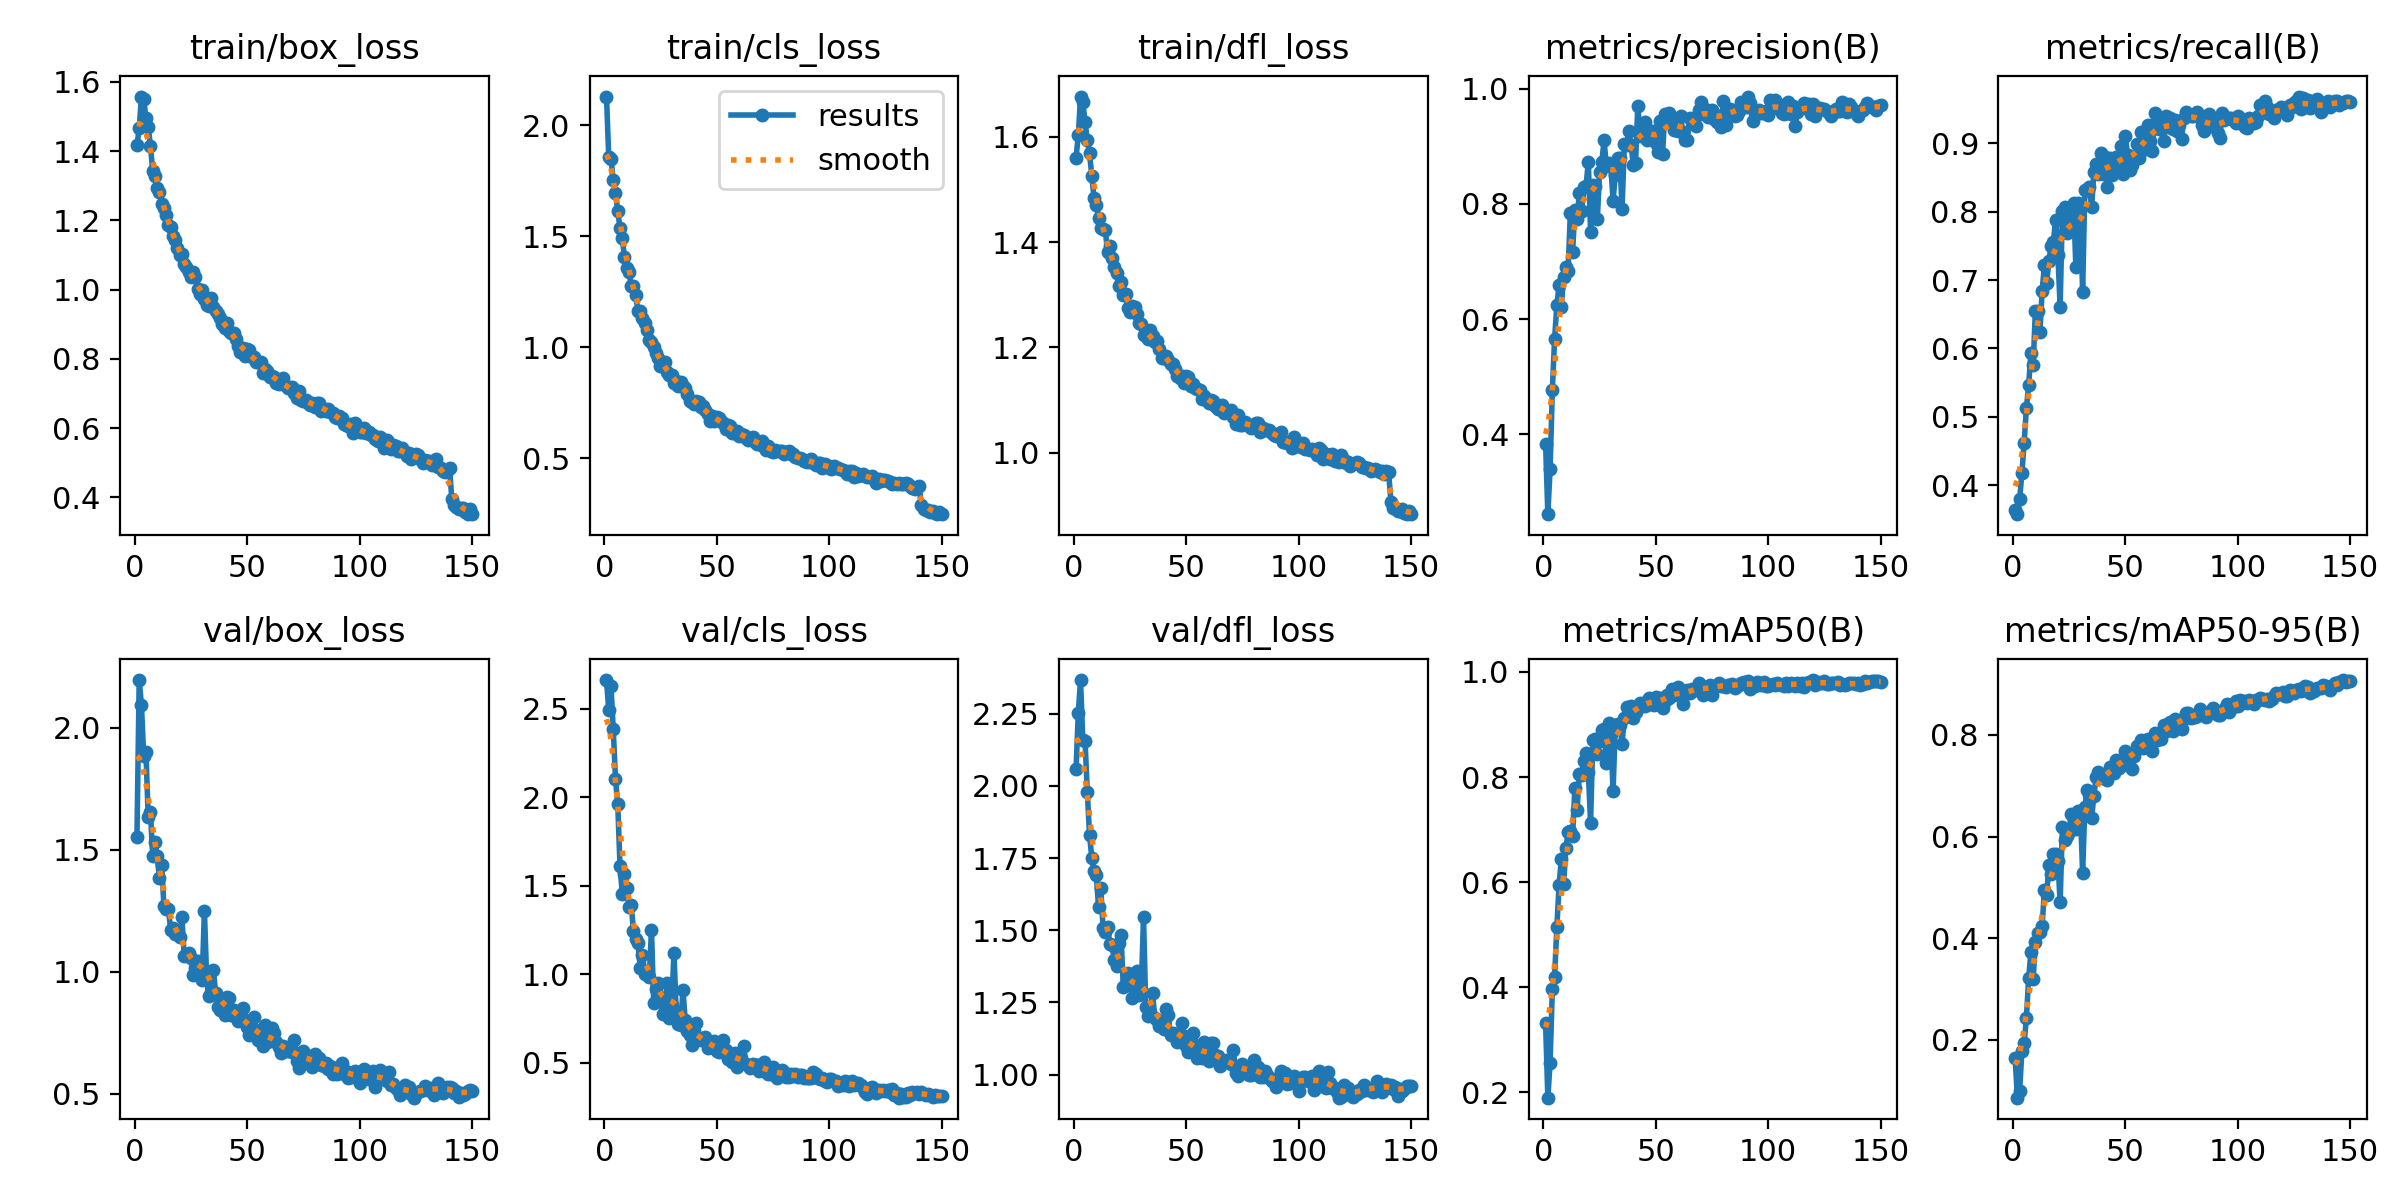

The data file committed next to this chart (first rows):
epoch, time, train/box_loss, train/cls_loss, train/dfl_loss, metrics/precision(B), metrics/recall(B), metrics/mAP50(B), metrics/mAP50-95(B), val/box_loss, val/cls_loss, val/dfl_loss, lr/pg0, lr/pg1, lr/pg2
1, 16.25, 1.416, 2.129, 1.561, 0.3831, 0.3639, 0.3314, 0.1646, 1.553, 2.664, 2.057, 0.00066, 0.00066, 0.00066
2, 30.92, 1.465, 1.856, 1.603, 0.2612, 0.3576, 0.19, 0.08609, 2.196, 2.493, 2.252, 0.001318, 0.001318, 0.001318
3, 45.03, 1.557, 1.849, 1.677, 0.3397, 0.3797, 0.2567, 0.09892, 2.094, 2.628, 2.367, 0.001967, 0.001967, 0.001967
4, 59.06, 1.549, 1.753, 1.667, 0.4765, 0.4176, 0.3974, 0.1785, 1.884, 2.387, 2.159, 0.00196, 0.00196, 0.00196
5, 73.05, 1.496, 1.695, 1.628, 0.566, 0.4622, 0.4196, 0.1936, 1.901, 2.104, 2.156, 0.001947, 0.001947, 0.001947
6, 87.03, 1.469, 1.613, 1.594, 0.6238, 0.5127, 0.5147, 0.243, 1.635, 1.961, 1.98, 0.001934, 0.001934, 0.001934
7, 101, 1.416, 1.537, 1.569, 0.6597, 0.5461, 0.5942, 0.321, 1.656, 1.615, 1.83, 0.001921, 0.001921, 0.001921
8, 115, 1.342, 1.491, 1.526, 0.6218, 0.5931, 0.6449, 0.3723, 1.475, 1.457, 1.751, 0.001908, 0.001908, 0.001908
9, 129, 1.328, 1.406, 1.484, 0.6738, 0.5759, 0.5961, 0.3187, 1.533, 1.568, 1.705, 0.001894, 0.001894, 0.001894
10, 142.9, 1.294, 1.356, 1.471, 0.6898, 0.6551, 0.6647, 0.393, 1.477, 1.489, 1.693, 0.001881, 0.001881, 0.001881
11, 156.9, 1.281, 1.338, 1.445, 0.6831, 0.6551, 0.6953, 0.4111, 1.383, 1.38, 1.581, 0.001868, 0.001868, 0.001868
12, 170.9, 1.247, 1.276, 1.427, 0.784, 0.6234, 0.6983, 0.4127, 1.436, 1.391, 1.646, 0.001855, 0.001855, 0.001855
13, 184.9, 1.236, 1.277, 1.424, 0.7164, 0.6835, 0.687, 0.4237, 1.27, 1.245, 1.509, 0.001842, 0.001842, 0.001842
14, 198.9, 1.214, 1.233, 1.423, 0.7889, 0.7215, 0.7796, 0.4953, 1.259, 1.2, 1.495, 0.001828, 0.001828, 0.001828
15, 212.9, 1.185, 1.162, 1.381, 0.7729, 0.6962, 0.7377, 0.4846, 1.256, 1.179, 1.513, 0.001815, 0.001815, 0.001815
16, 226.8, 1.18, 1.163, 1.392, 0.8185, 0.7278, 0.8053, 0.5435, 1.172, 1.034, 1.454, 0.001802, 0.001802, 0.001802
17, 240.9, 1.155, 1.13, 1.369, 0.787, 0.75, 0.8047, 0.5271, 1.178, 1.112, 1.45, 0.001789, 0.001789, 0.001789
18, 254.9, 1.144, 1.111, 1.353, 0.8285, 0.7563, 0.8304, 0.5663, 1.155, 1.005, 1.396, 0.001776, 0.001776, 0.001776
19, 268.8, 1.12, 1.079, 1.341, 0.8317, 0.788, 0.8454, 0.5653, 1.159, 1.009, 1.375, 0.001762, 0.001762, 0.001762
20, 282.8, 1.099, 1.033, 1.316, 0.873, 0.7373, 0.81, 0.5528, 1.143, 0.9849, 1.456, 0.001749, 0.001749, 0.001749
21, 296.9, 1.103, 1.025, 1.325, 0.7516, 0.6607, 0.7129, 0.4704, 1.225, 1.249, 1.485, 0.001736, 0.001736, 0.001736
22, 310.9, 1.073, 0.9998, 1.299, 0.8323, 0.8006, 0.8709, 0.6181, 1.065, 0.8358, 1.303, 0.001723, 0.001723, 0.001723
23, 325, 1.065, 0.9751, 1.301, 0.8305, 0.8064, 0.8722, 0.5923, 1.068, 0.9183, 1.315, 0.00171, 0.00171, 0.00171
24, 339.1, 1.05, 0.9519, 1.276, 0.7741, 0.769, 0.8443, 0.601, 1.079, 0.9512, 1.353, 0.001696, 0.001696, 0.001696
25, 353, 1.035, 0.9129, 1.267, 0.8548, 0.7825, 0.8691, 0.6096, 1.057, 0.8722, 1.318, 0.001683, 0.001683, 0.001683
26, 367, 1.049, 0.9165, 1.279, 0.8727, 0.8006, 0.889, 0.6451, 0.9857, 0.7783, 1.266, 0.00167, 0.00167, 0.00167
27, 381, 1.035, 0.9312, 1.277, 0.9108, 0.8133, 0.8915, 0.6335, 1.015, 0.7829, 1.279, 0.001657, 0.001657, 0.001657
28, 395.1, 1.001, 0.8899, 1.264, 0.8663, 0.7184, 0.8262, 0.6154, 1.044, 0.952, 1.358, 0.001644, 0.001644, 0.001644
29, 409.1, 0.9869, 0.8752, 1.246, 0.8717, 0.8133, 0.9033, 0.65, 0.9904, 0.7547, 1.275, 0.00163, 0.00163, 0.00163
30, 423, 0.9975, 0.8727, 1.244, 0.8656, 0.807, 0.8829, 0.6511, 0.9672, 0.8277, 1.295, 0.001617, 0.001617, 0.001617
31, 437.1, 0.9736, 0.8367, 1.223, 0.8058, 0.6828, 0.7729, 0.5289, 1.25, 1.121, 1.544, 0.001604, 0.001604, 0.001604
32, 451.1, 0.9555, 0.8456, 1.226, 0.8501, 0.8323, 0.8987, 0.6582, 0.9706, 0.7891, 1.233, 0.001591, 0.001591, 0.001591
33, 465, 0.953, 0.8229, 1.215, 0.8795, 0.8313, 0.9016, 0.6913, 0.9001, 0.7182, 1.203, 0.001578, 0.001578, 0.001578
34, 479.2, 0.9751, 0.8449, 1.233, 0.8788, 0.8354, 0.8988, 0.6832, 0.9189, 0.7134, 1.217, 0.001564, 0.001564, 0.001564
35, 493.1, 0.9495, 0.8239, 1.222, 0.7918, 0.8062, 0.8625, 0.6361, 1.007, 0.9132, 1.284, 0.001551, 0.001551, 0.001551
36, 507.1, 0.9381, 0.8174, 1.21, 0.9034, 0.8579, 0.9132, 0.6801, 0.9135, 0.7414, 1.198, 0.001538, 0.001538, 0.001538
37, 521.1, 0.93, 0.7871, 1.213, 0.9016, 0.8701, 0.9332, 0.7177, 0.8546, 0.6777, 1.189, 0.001525, 0.001525, 0.001525
38, 535.1, 0.9186, 0.7594, 1.197, 0.9268, 0.8544, 0.9263, 0.7275, 0.8425, 0.6578, 1.169, 0.001512, 0.001512, 0.001512
39, 549, 0.8995, 0.7529, 1.179, 0.9025, 0.8861, 0.9343, 0.7189, 0.8724, 0.599, 1.174, 0.001498, 0.001498, 0.001498
40, 563.5, 0.8874, 0.745, 1.182, 0.8678, 0.8544, 0.9124, 0.7144, 0.8246, 0.6776, 1.159, 0.001485, 0.001485, 0.001485
41, 578.2, 0.9035, 0.7568, 1.184, 0.8714, 0.8795, 0.9235, 0.717, 0.8986, 0.7274, 1.229, 0.001472, 0.001472, 0.001472
42, 592.9, 0.8812, 0.753, 1.176, 0.9704, 0.8354, 0.9318, 0.712, 0.8948, 0.6363, 1.205, 0.001459, 0.001459, 0.001459
43, 607.6, 0.8748, 0.7313, 1.168, 0.9174, 0.8787, 0.9409, 0.7368, 0.8235, 0.63, 1.136, 0.001446, 0.001446, 0.001446
44, 622.5, 0.8756, 0.7328, 1.168, 0.9246, 0.8535, 0.9363, 0.7331, 0.8437, 0.6286, 1.145, 0.001432, 0.001432, 0.001432
45, 637.2, 0.8563, 0.7185, 1.159, 0.9423, 0.8702, 0.9356, 0.7254, 0.8159, 0.646, 1.142, 0.001419, 0.001419, 0.001419
46, 652, 0.8382, 0.7003, 1.145, 0.9115, 0.8799, 0.9448, 0.7512, 0.7983, 0.5834, 1.114, 0.001406, 0.001406, 0.001406
47, 666.3, 0.8196, 0.6685, 1.142, 0.9243, 0.8639, 0.9505, 0.7358, 0.8082, 0.5878, 1.137, 0.001393, 0.001393, 0.001393
48, 680.3, 0.8318, 0.6887, 1.145, 0.927, 0.8956, 0.9385, 0.7471, 0.8538, 0.6014, 1.18, 0.00138, 0.00138, 0.00138
49, 694.5, 0.8073, 0.6673, 1.132, 0.9262, 0.8544, 0.9369, 0.7409, 0.802, 0.6242, 1.135, 0.001366, 0.001366, 0.001366
50, 708.6, 0.8281, 0.6844, 1.145, 0.9056, 0.9103, 0.9527, 0.7689, 0.7734, 0.5672, 1.098, 0.001353, 0.001353, 0.001353
51, 722.7, 0.8246, 0.6826, 1.144, 0.8905, 0.8829, 0.9399, 0.7583, 0.7421, 0.5622, 1.079, 0.00134, 0.00134, 0.00134
52, 736.8, 0.8042, 0.6692, 1.126, 0.9444, 0.8607, 0.951, 0.7617, 0.7718, 0.5676, 1.099, 0.001327, 0.001327, 0.001327
53, 750.8, 0.8046, 0.659, 1.13, 0.8869, 0.8687, 0.9311, 0.7327, 0.8152, 0.6307, 1.143, 0.001314, 0.001314, 0.001314
54, 764.8, 0.7904, 0.6318, 1.123, 0.9565, 0.8766, 0.9444, 0.7588, 0.7634, 0.5734, 1.103, 0.0013, 0.0013, 0.0013
55, 778.8, 0.7917, 0.6513, 1.121, 0.9432, 0.8987, 0.9563, 0.7781, 0.7209, 0.5213, 1.057, 0.001287, 0.001287, 0.001287
56, 792.8, 0.792, 0.6442, 1.12, 0.9586, 0.8787, 0.9508, 0.7764, 0.7414, 0.5489, 1.079, 0.001274, 0.001274, 0.001274
57, 807, 0.7586, 0.6133, 1.102, 0.9385, 0.9168, 0.9673, 0.7892, 0.6947, 0.5024, 1.056, 0.001261, 0.001261, 0.001261
58, 820.9, 0.7716, 0.6133, 1.107, 0.9275, 0.8901, 0.9564, 0.7736, 0.7831, 0.5579, 1.113, 0.001248, 0.001248, 0.001248
59, 834.9, 0.7659, 0.6232, 1.099, 0.9448, 0.9019, 0.9629, 0.7907, 0.7111, 0.4767, 1.062, 0.001234, 0.001234, 0.001234
60, 849, 0.7483, 0.6016, 1.094, 0.9272, 0.9272, 0.9707, 0.7921, 0.7171, 0.5093, 1.049, 0.001221, 0.001221, 0.001221
... 90 more rows
